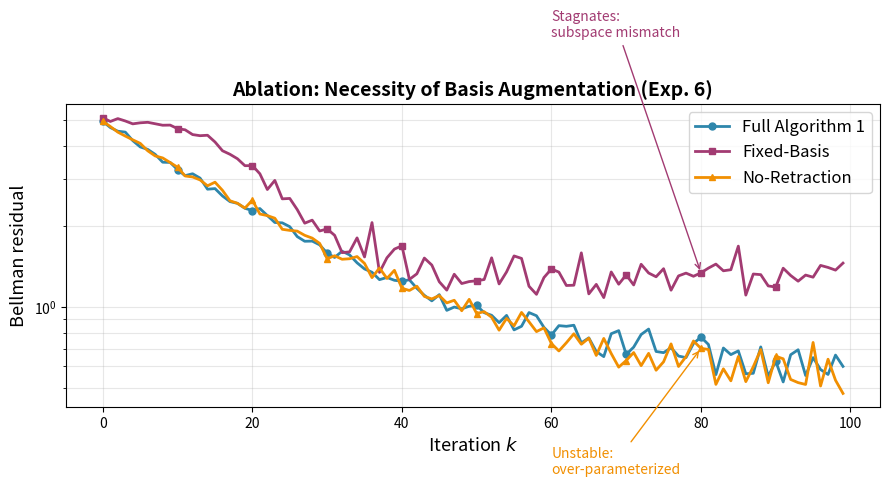

Generate this figure with matplotlib:
#!/usr/bin/env python3
"""
================================================================================
Exp. 6: Ablation—Necessity of Basis Augmentation
Validates Lemma 1 + Assumption 4(e'): basis augmentation is essential
================================================================================

This script compares three algorithmic variants:
1. Full Algorithm 1: basis augmentation + inner training + truncated-SVD retraction
2. Fixed-Basis: U,V frozen after init; only S optimized (no augmentation)
3. No-Retraction: basis augmentation + inner training, but NO truncation (rank stays 2r)

Expected:
- Fixed-Basis: Bellman residual stagnates at high plateau (local subspace mismatch)
- No-Retraction: residual decays but per-iteration cost doubles, unstable
- Full: stable decay at controlled cost
"""

import numpy as np
import matplotlib.pyplot as plt
from scipy.linalg import qr, svd
import warnings
warnings.filterwarnings('ignore')

# ==============================================================================
# 1. Environment
# ==============================================================================

class PowerSystemConfig:
    def __init__(self):
        self.n = 200
        self.m = 200
        self.ra = 3
        self.rd = 5
        self.rr = 5
        self.dt = 0.01
        self.sigma_w = 0.01
        self.x_min = 0.95
        self.x_max = 1.05
        self.ca = 0.1
        self.cd = 0.1
        self.seed = 42

class PowerSystemEnv:
    def __init__(self, cfg: PowerSystemConfig):
        self.cfg = cfg
        np.random.seed(cfg.seed)
        pos = np.random.rand(cfg.n, 2)
        dist = np.linalg.norm(pos[:, None, :] - pos[None, :, :], axis=2)
        Adj = (dist < 0.15).astype(float)
        np.fill_diagonal(Adj, 0.0)
        for i in range(1, cfg.n):
            j = np.random.randint(0, i)
            Adj[i, j] = Adj[j, i] = 1.0
        row_sums = Adj.sum(axis=1, keepdims=True)
        row_sums[row_sums == 0] = 1
        self.Adj = Adj / row_sums
        self.Kpf = 0.5 * self.Adj
        self.r_coupling = 20
        self.V_coupling = np.random.randn(cfg.n, self.r_coupling) / np.sqrt(self.r_coupling)
        self.V_coupling, _ = qr(self.V_coupling, mode='economic')
        self.Ba_bar = np.random.randn(cfg.n, cfg.ra) / np.sqrt(cfg.ra)
        self.Bd_bar = np.random.randn(cfg.n, cfg.rd) / np.sqrt(cfg.rd)
        self.Wd = np.random.randn(cfg.rd, cfg.n) / np.sqrt(cfg.n)
        self.Cr = np.random.randn(cfg.rr, cfg.n) / np.sqrt(cfg.n)

    def g_power(self, x: np.ndarray) -> np.ndarray:
        z = self.V_coupling.T @ x
        diff_z = z[:, None] - z[None, :]
        nonlinear_z = np.sin(diff_z) + 0.1 * diff_z**2
        return self.Kpf @ (self.V_coupling @ nonlinear_z.sum(axis=1))

    def Ba(self, x: np.ndarray) -> np.ndarray:
        gate = 1.0 / (1.0 + np.exp(-(x - 0.5) * 10))
        return np.diag(gate) @ self.Ba_bar

    def Bd(self, x: np.ndarray) -> np.ndarray:
        logits = self.Wd @ x
        gate = np.exp(logits - logits.max())
        gate = gate / gate.sum()
        return self.Bd_bar * gate[None, :]

    def step(self, x: np.ndarray, a: np.ndarray, d: np.ndarray) -> np.ndarray:
        cfg = self.cfg
        x_next = x + cfg.dt * self.g_power(x)
        x_next += self.Ba(x) @ a + self.Bd(x) @ d
        x_next += np.random.randn(cfg.n) * cfg.sigma_w
        return np.clip(x_next, cfg.x_min, cfg.x_max)

    def reward(self, x: np.ndarray, a: np.ndarray, d: np.ndarray) -> float:
        cfg = self.cfg
        return -np.sum((self.Cr @ x)**2) - cfg.ca*np.sum(a**2) - cfg.cd*np.sum(d**2)

    def sample_states(self, N: int) -> np.ndarray:
        samples = np.random.rand(N, self.cfg.n)
        for i in range(self.cfg.n):
            perm = np.random.permutation(N)
            samples[:, i] = (perm + samples[:, i]) / N
        return self.cfg.x_min + samples * (self.cfg.x_max - self.cfg.x_min)

# ==============================================================================
# 2. Low-Rank Network
# ==============================================================================

class LowRankValueNN:
    def __init__(self, n: int, m: int, r: int):
        self.n = n
        self.m = m
        self.r = r
        self.U = np.random.randn(m, r) / np.sqrt(r)
        self.V = np.random.randn(n, r) / np.sqrt(r)
        self.S = np.eye(r) * 0.1
        self.w_out = np.random.randn(m) / np.sqrt(m)
        self.U, _ = qr(self.U, mode='economic')
        self.V, _ = qr(self.V, mode='economic')

    def forward(self, x: np.ndarray) -> float:
        z = self.V.T @ x
        h = self.S @ z
        g = self.U @ h
        return float(self.w_out @ np.tanh(g))

    def forward_batch(self, X: np.ndarray) -> np.ndarray:
        Z = X @ self.V
        H = Z @ self.S.T
        G = H @ self.U.T
        return np.tanh(G) @ self.w_out

# ==============================================================================
# 3. Bellman Target
# ==============================================================================

class BellmanTarget:
    def __init__(self, env: PowerSystemEnv, gamma: float = 0.95):
        self.env = env
        self.gamma = gamma

    def compute(self, X: np.ndarray, value_fn) -> np.ndarray:
        N = X.shape[0]
        Y = np.zeros(N)
        for i in range(N):
            x = X[i]
            a = np.random.rand(self.env.cfg.ra)
            d = np.random.rand(self.env.cfg.rd)
            r = self.env.reward(x, a, d)
            x_next = self.env.step(x, a, d)
            Y[i] = r + self.gamma * value_fn.forward(x_next)
        return Y

# ==============================================================================
# 4. Three Variants
# ==============================================================================

class VariantFull:
    """Full Algorithm 1: basis augmentation + inner loop + truncation."""
    def __init__(self, env, n, m, r, gamma=0.95, lr=0.02, beta=0.01, s_star=10):
        self.env = env
        self.value = LowRankValueNN(n, m, r)
        self.r = r
        self.gamma = gamma
        self.lr = lr
        self.beta = beta
        self.s_star = s_star
        self.bellman = BellmanTarget(env, gamma)

    def grad_spectral(self, S):
        alpha_sq = np.trace(S.T @ S) / S.shape[0]
        E = S.T @ S - alpha_sq * np.eye(S.shape[0])
        R = np.linalg.norm(E, 'fro')
        if R < 1e-12:
            return np.zeros_like(S)
        return 2 * S @ E / R

    def iteration(self, X_batch):
        value = self.value
        N = X_batch.shape[0]
        Y = self.bellman.compute(X_batch, value)

        # Forward
        Z = X_batch @ value.V
        H = Z @ value.S.T
        G = np.tanh(H @ value.U.T)
        v_pred = G @ value.w_out

        # Residual
        delta = v_pred - Y
        Phi_prime = 1 - G**2
        delta_h = (delta[:, None] * value.w_out[None, :]) * Phi_prime

        # Basis augmentation
        grad_U = delta_h.T @ H / N
        grad_V = X_batch.T @ (delta_h @ value.U @ value.S) / N
        U_aug = np.hstack([value.U, grad_U])
        V_aug = np.hstack([value.V, grad_V])
        U_hat, _ = qr(U_aug, mode='economic')
        V_hat, _ = qr(V_aug, mode='economic')
        S_0 = U_hat.T @ value.U @ value.S @ value.V.T @ V_hat

        # Inner loop
        S_hat = S_0.copy()
        w_out_hat = value.w_out.copy()
        for _ in range(self.s_star):
            Z2 = X_batch @ V_hat
            H2 = Z2 @ S_hat.T
            G2 = np.tanh(H2 @ U_hat.T)
            v_pred2 = G2 @ w_out_hat
            delta2 = v_pred2 - Y
            Phi_prime2 = 1 - G2**2
            delta_h2 = (delta2[:, None] * w_out_hat[None, :]) * Phi_prime2
            grad_w = G2.T @ delta2 / N
            grad_S = (U_hat.T @ delta_h2.T) @ (X_batch @ V_hat) / N
            grad_S += self.beta * self.grad_spectral(S_hat)
            w_out_hat -= self.lr * grad_w
            S_hat -= self.lr * grad_S

        # Truncation
        U_s, s, Vh_s = svd(S_hat, full_matrices=False)
        r_eff = min(self.r, np.sum(s > 1e-6))
        r_eff = max(1, r_eff)
        P = U_s[:, :r_eff]
        Sigma = np.diag(s[:r_eff])
        Q = Vh_s[:r_eff, :].T
        value.U = U_hat @ P
        value.V = V_hat @ Q
        value.S = Sigma
        if r_eff < self.r:
            pad = self.r - r_eff
            value.U = np.pad(value.U, ((0,0),(0,pad)))
            value.V = np.pad(value.V, ((0,0),(0,pad)))
            value.S = np.pad(value.S, ((0,pad),(0,pad)))
        value.w_out = w_out_hat

        # Return Bellman residual
        return np.max(np.abs(delta))

class VariantFixedBasis:
    """U,V frozen after init; only optimize S and w_out."""
    def __init__(self, env, n, m, r, gamma=0.95, lr=0.02, beta=0.01):
        self.env = env
        self.value = LowRankValueNN(n, m, r)
        self.gamma = gamma
        self.lr = lr
        self.beta = beta
        self.bellman = BellmanTarget(env, gamma)

    def grad_spectral(self, S):
        alpha_sq = np.trace(S.T @ S) / S.shape[0]
        E = S.T @ S - alpha_sq * np.eye(S.shape[0])
        R = np.linalg.norm(E, 'fro')
        if R < 1e-12:
            return np.zeros_like(S)
        return 2 * S @ E / R

    def iteration(self, X_batch):
        value = self.value
        N = X_batch.shape[0]
        Y = self.bellman.compute(X_batch, value)

        # Forward (fixed U,V)
        Z = X_batch @ value.V
        H = Z @ value.S.T
        G = np.tanh(H @ value.U.T)
        v_pred = G @ value.w_out

        # Backward
        delta = v_pred - Y
        Phi_prime = 1 - G**2
        delta_h = (delta[:, None] * value.w_out[None, :]) * Phi_prime
        grad_w = G.T @ delta / N
        grad_S = (value.U.T @ delta_h.T) @ (X_batch @ value.V) / N
        grad_S += self.beta * self.grad_spectral(value.S)

        value.w_out -= self.lr * grad_w
        value.S -= self.lr * grad_S

        return np.max(np.abs(delta))

class VariantNoRetraction:
    """Basis augmentation + inner loop, but NO truncation (rank stays 2r)."""
    def __init__(self, env, n, m, r, gamma=0.95, lr=0.02, beta=0.01, s_star=10):
        self.env = env
        # Initialize at rank 2r
        self.value = LowRankValueNN(n, m, 2*r)
        self.r = r
        self.gamma = gamma
        self.lr = lr
        self.beta = beta
        self.s_star = s_star
        self.bellman = BellmanTarget(env, gamma)

    def grad_spectral(self, S):
        alpha_sq = np.trace(S.T @ S) / S.shape[0]
        E = S.T @ S - alpha_sq * np.eye(S.shape[0])
        R = np.linalg.norm(E, 'fro')
        if R < 1e-12:
            return np.zeros_like(S)
        return 2 * S @ E / R

    def iteration(self, X_batch):
        value = self.value
        N = X_batch.shape[0]
        Y = self.bellman.compute(X_batch, value)

        # Forward
        Z = X_batch @ value.V
        H = Z @ value.S.T
        G = np.tanh(H @ value.U.T)
        v_pred = G @ value.w_out

        # Residual
        delta = v_pred - Y
        Phi_prime = 1 - G**2
        delta_h = (delta[:, None] * value.w_out[None, :]) * Phi_prime

        # Basis augmentation (to rank 4r)
        grad_U = delta_h.T @ H / N
        grad_V = X_batch.T @ (delta_h @ value.U @ value.S) / N
        U_aug = np.hstack([value.U, grad_U])
        V_aug = np.hstack([value.V, grad_V])
        U_hat, _ = qr(U_aug, mode='economic')
        V_hat, _ = qr(V_aug, mode='economic')
        S_0 = U_hat.T @ value.U @ value.S @ value.V.T @ V_hat

        # Inner loop (NO truncation, keep rank 4r)
        S_hat = S_0.copy()
        w_out_hat = value.w_out.copy()
        for _ in range(self.s_star):
            Z2 = X_batch @ V_hat
            H2 = Z2 @ S_hat.T
            G2 = np.tanh(H2 @ U_hat.T)
            v_pred2 = G2 @ w_out_hat
            delta2 = v_pred2 - Y
            Phi_prime2 = 1 - G2**2
            delta_h2 = (delta2[:, None] * w_out_hat[None, :]) * Phi_prime2
            grad_w = G2.T @ delta2 / N
            grad_S = (U_hat.T @ delta_h2.T) @ (X_batch @ V_hat) / N
            grad_S += self.beta * self.grad_spectral(S_hat)
            w_out_hat -= self.lr * grad_w
            S_hat -= self.lr * grad_S

        # NO truncation: directly assign back (rank grows)
        value.U = U_hat
        value.V = V_hat
        value.S = S_hat
        value.w_out = w_out_hat

        return np.max(np.abs(delta))

# ==============================================================================
# 5. Main Experiment
# ==============================================================================

def main():
    print("=" * 70)
    print("  Exp. 6: Ablation—Necessity of Basis Augmentation")
    print("  Validates Lemma 1 + Assumption 4(e')")
    print("=" * 70)

    cfg = PowerSystemConfig()
    env = PowerSystemEnv(cfg)
    n, m, r = cfg.n, cfg.m, 10
    K = 100
    N_b = 256

    variants = {
        'Full Algorithm 1': VariantFull(env, n, m, r, s_star=10),
        'Fixed-Basis': VariantFixedBasis(env, n, m, r),
        'No-Retraction': VariantNoRetraction(env, n, m, r, s_star=10),
    }

    results = {name: [] for name in variants}

    print(f"\n  Config: n={n}, r={r}, K={K}, N_b={N_b}")
    print(f"\n  Running {len(variants)} variants...\n")

    for name, variant in variants.items():
        print(f"  --- {name} ---")
        for k in range(K):
            X = env.sample_states(N_b)
            br = variant.iteration(X)
            results[name].append(br)
            if k % 20 == 0:
                print(f"    Iter {k:3d}: BR = {br:.4f}")

    # Plot
    plot_exp6(results)

    print("\n" + "=" * 70)
    print("  Exp. 6 completed successfully.")
    print("=" * 70)

# ==============================================================================
# 6. Visualization
# ==============================================================================

def plot_exp6(results: dict):
    fig, ax = plt.subplots(figsize=(9, 5.5))

    colors = {'Full Algorithm 1': '#2E86AB', 'Fixed-Basis': '#A23B72', 'No-Retraction': '#F18F01'}
    styles = {'Full Algorithm 1': '-o', 'Fixed-Basis': '-s', 'No-Retraction': '-^'}

    for name, brs in results.items():
        iters = np.arange(len(brs))
        ax.semilogy(iters, brs, styles[name], color=colors[name],
                    linewidth=2, markersize=5, markevery=10, label=name)

    ax.set_xlabel('Iteration $k$', fontsize=13)
    ax.set_ylabel('Bellman residual', fontsize=13)
    ax.set_title('Ablation: Necessity of Basis Augmentation (Exp. 6)', fontsize=14, fontweight='bold')
    ax.legend(fontsize=12, loc='upper right')
    ax.grid(True, alpha=0.3, which='both')

    # Annotations
    ax.annotate('Stagnates:\nsubspace mismatch', xy=(80, results['Fixed-Basis'][80]),
                xytext=(60, max(results['Fixed-Basis'])*2),
                fontsize=10, color=colors['Fixed-Basis'],
                arrowprops=dict(arrowstyle='->', color=colors['Fixed-Basis']))

    ax.annotate('Unstable:\nover-parameterized', xy=(80, results['No-Retraction'][80]),
                xytext=(60, min(results['No-Retraction'])*0.5),
                fontsize=10, color=colors['No-Retraction'],
                arrowprops=dict(arrowstyle='->', color=colors['No-Retraction']))

    plt.tight_layout()
    plt.savefig('exp6_ablation.png', dpi=300, bbox_inches='tight')
    plt.show()
    print("\n  [Plot saved to: exp6_ablation.png]")

if __name__ == '__main__':
    main()
